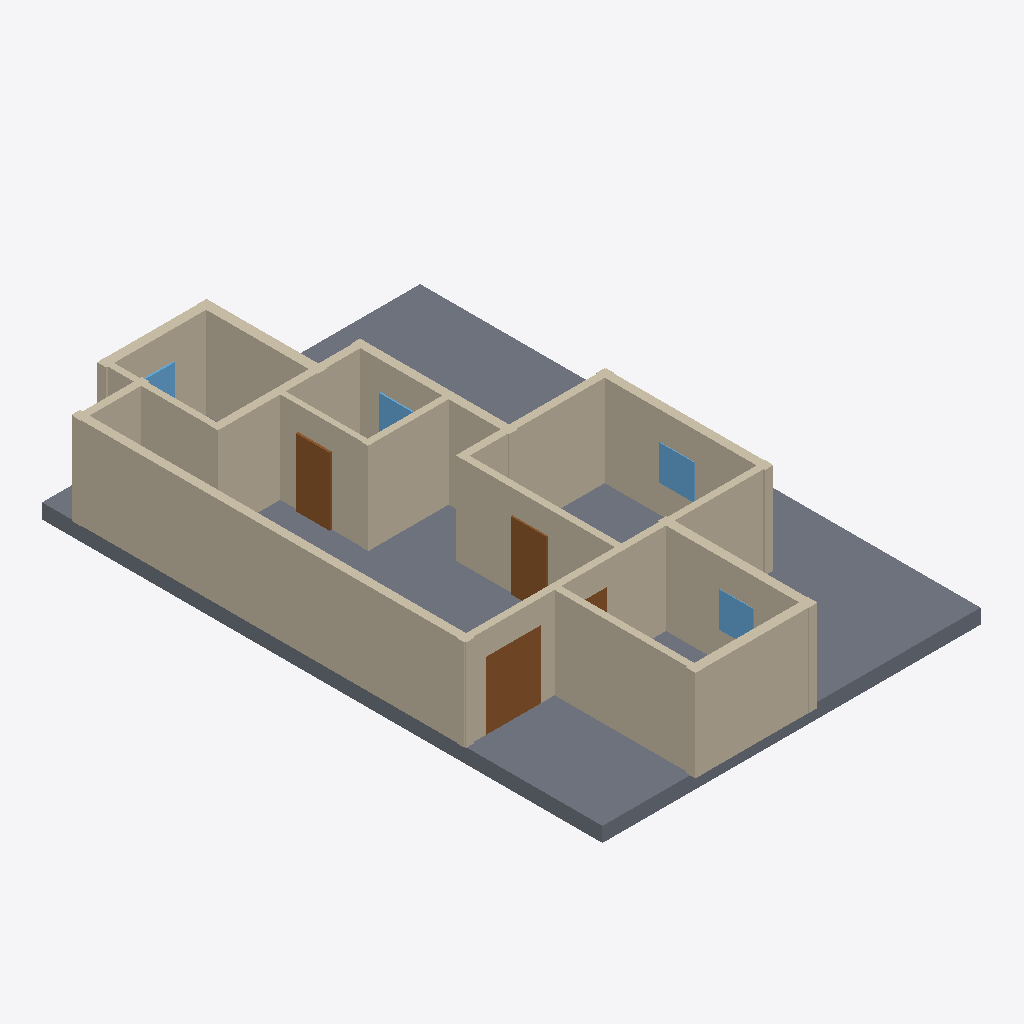
Isometric view of an IFC building model (IFC-SPF (STEP), schema IFC4, length unit millimetre), seen from the south-west, elements coloured by IFC class: 16 walls (beige), 4 doors (brown), 4 windows (light blue), 1 slab (grey).
Extent 12.1 m × 18.1 m × 3.4 m (x, y, z). Elements (27): 16 IfcWall, 6 IfcDoor, 4 IfcWindow, 1 IfcSlab.

HEADER;
FILE_DESCRIPTION(('ViewDefinition[DesignTransferView]'),'2;1');
FILE_NAME('/dev/null','2026-11-14T09:48:52+02:00',(''),(''),'IfcOpenShell 0.9.0.post1','IfcOpenShell 0.9.0.post1','Nobody');
FILE_SCHEMA(('IFC4'));
ENDSEC;
DATA;
#1=IFCPROJECT('0Kt4D5n_H5DP1e34jeQJjy',$,'plan2ifc',$,$,$,$,(#10),#5);
#12=IFCSITE('20afYsm09EDhVXhsMwVT79',$,'Site',$,$,$,$,$,$,$,$,$,$,$);
#13=IFCBUILDING('1QhelTFaL3KOi73DHGX7yo',$,'Building',$,$,$,$,$,$,$,$,$);
#14=IFCBUILDINGSTOREY('22_Oj0nZb9kfmmTcs6e$4d',$,'Level 0',$,$,$,$,$,$,$);
#591=IFCSLAB('0lVjR6h6LD0BGBDnA_dhyR',$,'Slab',$,$,#608,#598,$,$);
#217=IFCWALL('17akxQ6EX9bBeEqeMl1lSS',$,'Wall',$,$,#238,#228,$,$);
#129=IFCWALL('2lRB$qTiP0xu1Bti4CG9ik',$,'Wall',$,$,#150,#140,$,$);
#349=IFCWALL('0i_K6nEIj81xSMdq00hcz2',$,'Wall',$,$,#370,#360,$,$);
#151=IFCWALL('15cI4zH3PC3vVIzjQ1v0KS',$,'Wall',$,$,#172,#162,$,$);
#305=IFCWALL('23YpU6VuvF4evWXAlmOm_O',$,'Wall',$,$,#326,#316,$,$);
#107=IFCWALL('0SeTGbZ5P83PuUIjgkNul3',$,'Wall',$,$,#128,#118,$,$);
#283=IFCWALL('2ONc6N2qLCkvMAnS6C3_z$',$,'Wall',$,$,#304,#294,$,$);
#327=IFCWALL('0CVcwJqrv05f07dbDexl3c',$,'Wall',$,$,#348,#338,$,$);
#63=IFCWALL('2COIq$_7TBMvXkkNlvNGvg',$,'Wall',$,$,#84,#74,$,$);
#85=IFCWALL('0UINpnTWL1GOS41DE00E6o',$,'Wall',$,$,#106,#96,$,$);
#195=IFCWALL('2f$2mktMXDWR8sTRxmKd3R',$,'Wall',$,$,#216,#206,$,$);
#239=IFCWALL('1sqfFyTGbAkO8DNZObeyFu',$,'Wall',$,$,#260,#250,$,$);
#261=IFCWALL('2vRLLPSA9F7R7gctQXHmQi',$,'Wall',$,$,#282,#272,$,$);
#18=IFCWALL('04Jw7ncJHA6PCF98Ca_TWN',$,'Wall',$,$,#40,#29,$,$);
#173=IFCWALL('32GzGo6TfBhgBzQeMxymaT',$,'Wall',$,$,#194,#184,$,$);
#481=IFCDOOR('04RK__UdLBlgYBgp0Apy6F',$,'Door',$,$,#502,#492,$,$,$,$,$,$);
#41=IFCWALL('03UH7mNv16rwrwTiXBiwlM',$,'Wall',$,$,#62,#52,$,$);
#415=IFCDOOR('2QXVTo51j90wpu$bOFoNww',$,'Door',$,$,#436,#426,$,$,$,$,$,$);
#437=IFCDOOR('0aeyiSZCjEEfLOp7zMIP4h',$,'Door',$,$,#458,#448,$,$,$,$,$,$);
#547=IFCWINDOW('0aWeFyhtLFv9PStPXky8IP',$,'Window',$,$,#568,#558,$,$,$,$,$,$);
#569=IFCWINDOW('1Evfxjodn1$hRMnQZh5hwO',$,'Window',$,$,#590,#580,$,$,$,$,$,$);
#525=IFCWINDOW('3_EjtSqGnAvQRQLuyPJ7RL',$,'Window',$,$,#546,#536,$,$,$,$,$,$);
#503=IFCWINDOW('16zRTQfMz8vPxLMkGgGKjy',$,'Window',$,$,#524,#514,$,$,$,$,$,$);
#459=IFCDOOR('035ih_YQjFo8AMQ6uKEW1W',$,'Door',$,$,#480,#470,$,$,$,$,$,$);
ENDSEC;
